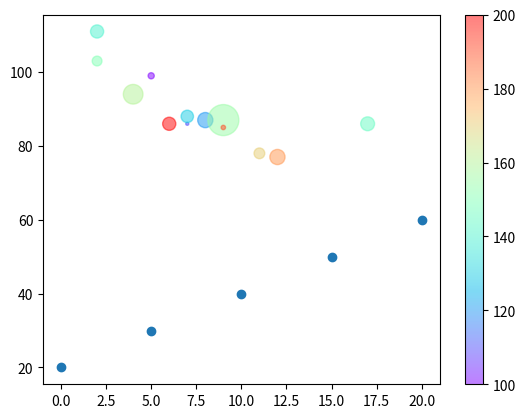

The script that saved this image:
import sys
from datetime import datetime
import os
import matplotlib
import matplotlib.pyplot as plt
import numpy as np
# import camelcase


# xpoints = np.array([5,10,15,20,25])
# ypoints = np.array([0,10,15,20,25])
# # plt.plot(xpoints, ypoints, color = "#ab1465", linewidth = "2")
# plt.subplot(1,2 , 1)

# font1 = {'family':'serif','color':'blue','size':20}
# font2 = {'family':'serif','color':'darkred','size':15}


# plt.xlabel("Uv index")
# plt.ylabel("Time of day")
# plt.title("UV degree", fontdict= font1, loc="left")
# plt.grid(color="red", linestyle = "--")
# plt.plot(xpoints,ypoints)


# xpoints = np.array ([5,10,15,20,25])
# ypoints = np.array ([15,20,25,35,45])

# plt.subplot(1, 2, 2)

# plt.xlabel("Uv index")
# plt.ylabel("Time of day")
# plt.title("UV degree", fontdict= font1, loc="left")
# plt.grid(color="red", linestyle = "--")
# plt.plot(xpoints,ypoints)

# plt.suptitle("Annual UV index")
# plt.show()


xpoints = np.array([0,5,10,15,20])
ypoints = np.array([20,30,40,50,60])
plt.scatter(xpoints, ypoints)


xpoints = np.array([5,7,8,7,2,17,2,9,4,11,12,9,6])
ypoints = np.array([99,86,87,88,111,86,103,87,94,78,77,85,86])
colors = np.array([100, 110, 120, 130, 140, 145, 150, 155, 160, 170, 180, 190, 200])
sizes = np.array([20, 5, 120, 80, 90, 100, 50, 500, 200, 60, 120, 10, 90])
# plt.scatter(xpoints, ypoints, color="#83e118")
plt.scatter(xpoints, ypoints, c=colors, cmap= "rainbow", s=sizes, alpha=0.5)
plt.colorbar()

plt.show()